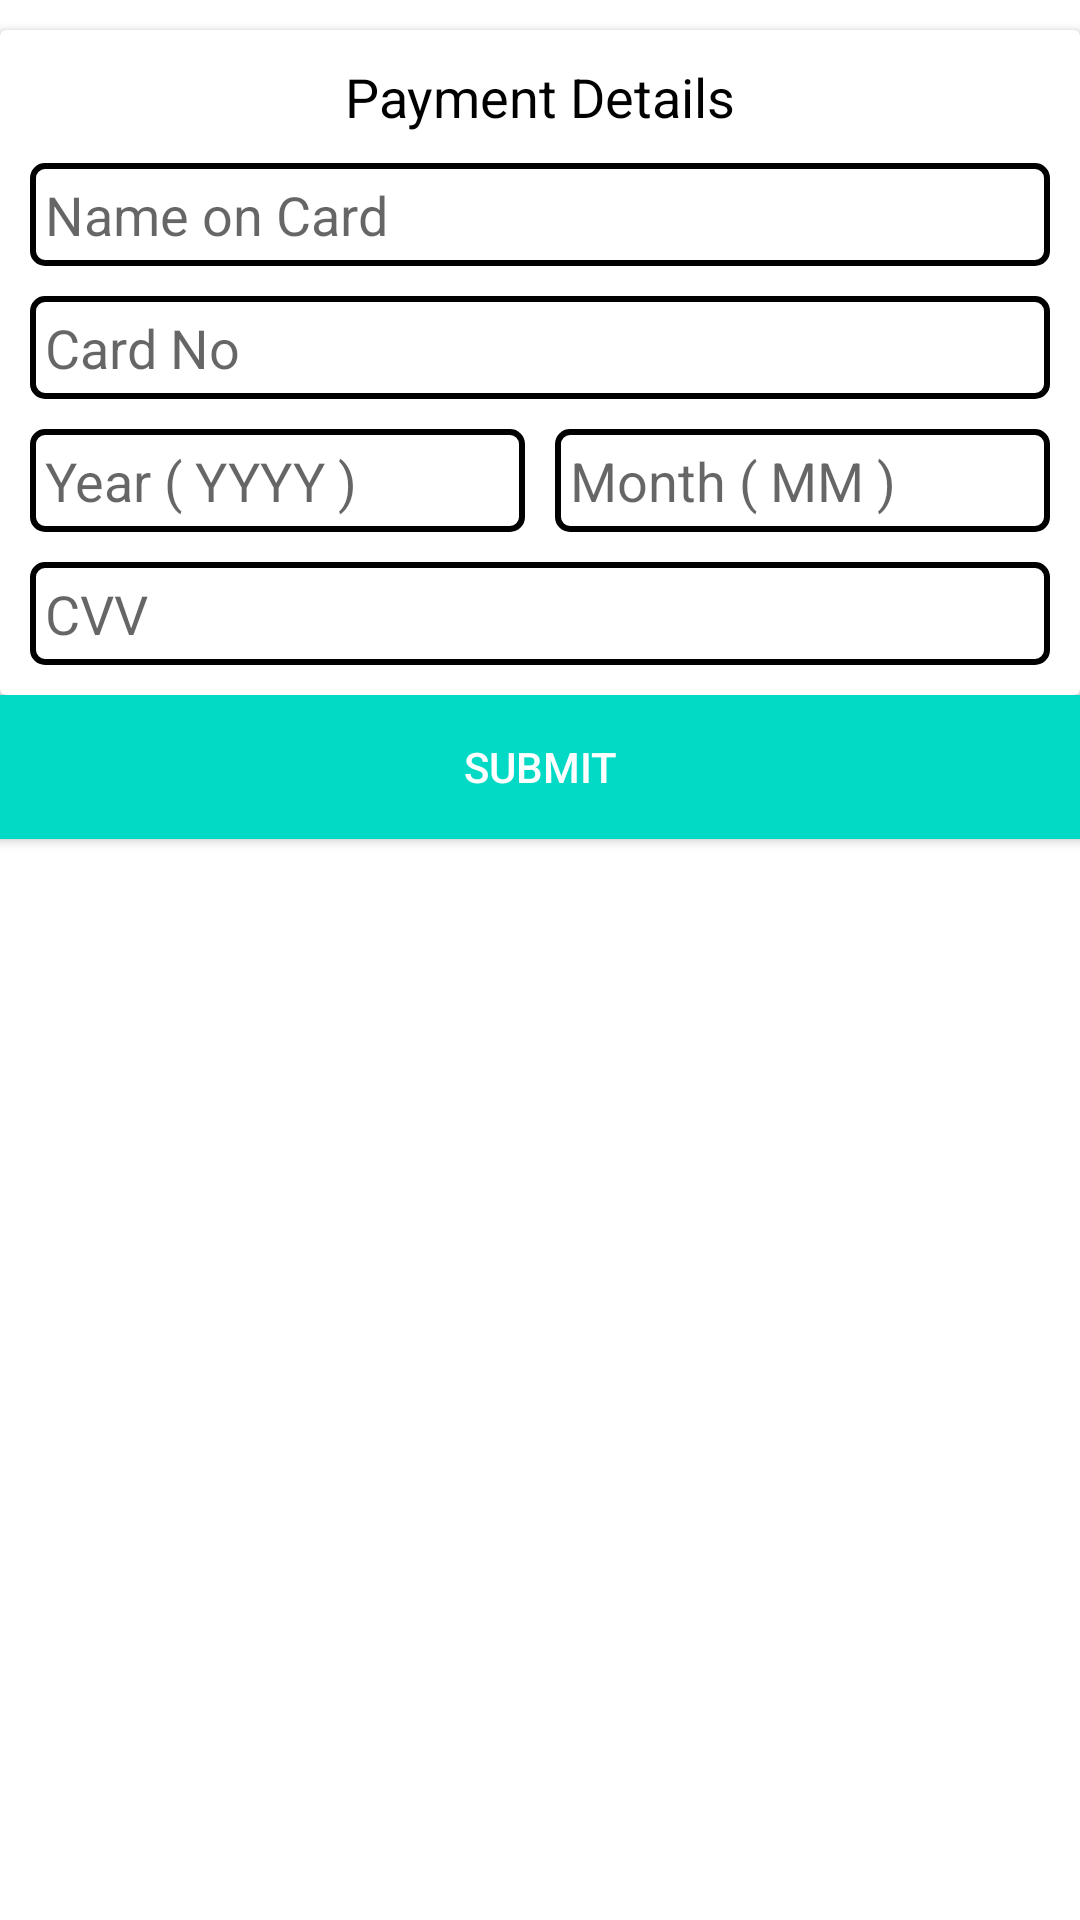

Layout XML and referenced resources for this Android screen:
<!-- AndroidManifest.xml: application theme Theme.PersonalizedEcommerceApp -->
<!-- res/layout/paymentdialog.xml -->
<?xml version="1.0" encoding="utf-8"?>
<RelativeLayout xmlns:android="http://schemas.android.com/apk/res/android"
    android:layout_width="match_parent"
    android:layout_height="wrap_content">

    <androidx.cardview.widget.CardView
        android:id="@+id/paycard"
        android:layout_marginTop="10dp"
        android:layout_width="match_parent"
        android:layout_height="wrap_content">

        <TableLayout
            android:layout_margin="10dp"
            android:layout_width="match_parent"
            android:layout_height="wrap_content">

            <TextView
                android:gravity="center"
                android:text="Payment Details"
                android:textColor="@color/black"
                android:textAppearance="?android:attr/textAppearanceMedium"
                android:layout_width="match_parent"
                android:layout_height="wrap_content"/>

            <EditText
                android:inputType="textPersonName"
                android:id="@+id/pname"
                android:maxLength="16"
                android:layout_marginTop="10dp"
                android:padding="5dp"
                android:hint="Name on Card"
                android:background="@drawable/edittext_back"
                android:layout_width="match_parent"
                android:layout_height="wrap_content"/>

            <EditText
                android:maxLength="16"
                android:inputType="number"
                android:id="@+id/pcno"
                android:padding="5dp"
                android:layout_marginTop="10dp"
                android:hint="Card No"
                android:background="@drawable/edittext_back"
                android:layout_width="match_parent"
                android:layout_height="wrap_content"/>

            <TableRow
                android:layout_marginTop="10dp"
                android:layout_width="match_parent"
                android:layout_height="wrap_content">


                <EditText
                    android:inputType="number"
                    android:id="@+id/pyear"
                    android:maxLength="4"
                    android:padding="5dp"
                    android:hint="Year ( YYYY )"
                    android:background="@drawable/edittext_back"
                    android:layout_width="0dp"
                    android:layout_weight="1"
                    android:layout_height="wrap_content"/>

                <EditText
                    android:layout_marginLeft="10dp"
                    android:inputType="number"
                    android:id="@+id/pmon"
                    android:maxLength="2"
                    android:padding="5dp"
                    android:hint="Month ( MM )"
                    android:background="@drawable/edittext_back"
                    android:layout_width="0dp"
                    android:layout_weight="1"
                    android:layout_height="wrap_content"/>

            </TableRow>

            <EditText
                android:inputType="number"
                android:id="@+id/pcvv"
                android:maxLength="3"
                android:padding="5dp"
                android:layout_marginTop="10dp"
                android:hint="CVV"
                android:background="@drawable/edittext_back"
                android:layout_width="match_parent"
                android:layout_height="wrap_content"/>

        </TableLayout>

    </androidx.cardview.widget.CardView>

    <Button
        android:layout_below="@+id/paycard"
        android:id="@+id/pay"
        android:text="Submit"
        android:background="@color/teal_200"
        android:textColor="@color/white"
        android:layout_width="match_parent"
        android:layout_height="wrap_content"/>


</RelativeLayout>
<!-- resources referenced by this layout -->
<resources>
  <color name="black">#FF000000</color>
  <color name="teal_200">#FF03DAC5</color>
  <color name="white">#FFFFFFFF</color>
  <!-- drawable edittext_back (drawable) -->
  <?xml version="1.0" encoding="utf-8"?>
  <selector xmlns:android="http://schemas.android.com/apk/res/android">
  
      <item>
          <shape android:shape="rectangle">
              <corners android:radius="4dp"/>
              <stroke
                  android:width="2dp"
                  android:color="@color/black"
                  />
          </shape>
      </item>
  
  </selector>
  <style name="Theme.PersonalizedEcommerceApp" parent="Theme.MaterialComponents.DayNight.DarkActionBar">
          <item name="colorPrimary">@color/purple_500</item>
          <item name="colorPrimaryVariant">@color/purple_700</item>
          <item name="colorOnPrimary">@color/black</item>
          <item name="colorSecondary">@color/teal_200</item>
          <item name="colorSecondaryVariant">@color/teal_700</item>
          <item name="colorOnSecondary">@color/black</item>
          <item name="colorPrimaryContainer">@color/white</item>
          <item name="android:textColor">@color/black</item>
          <item name="android:statusBarColor">@color/light_gray</item>
          <item name="windowActionBar">false</item>
          <item name="windowNoTitle">true</item>
          <item name="android:windowEnableSplitTouch">false</item>
          <item name="android:splitMotionEvents">false</item>
      </style>
  <color name="purple_500">#2979ff</color>
  <color name="purple_700">#004ecb</color>
  <color name="teal_700">#FF018786</color>
  <color name="light_gray">#E0E0E0</color>
</resources>
